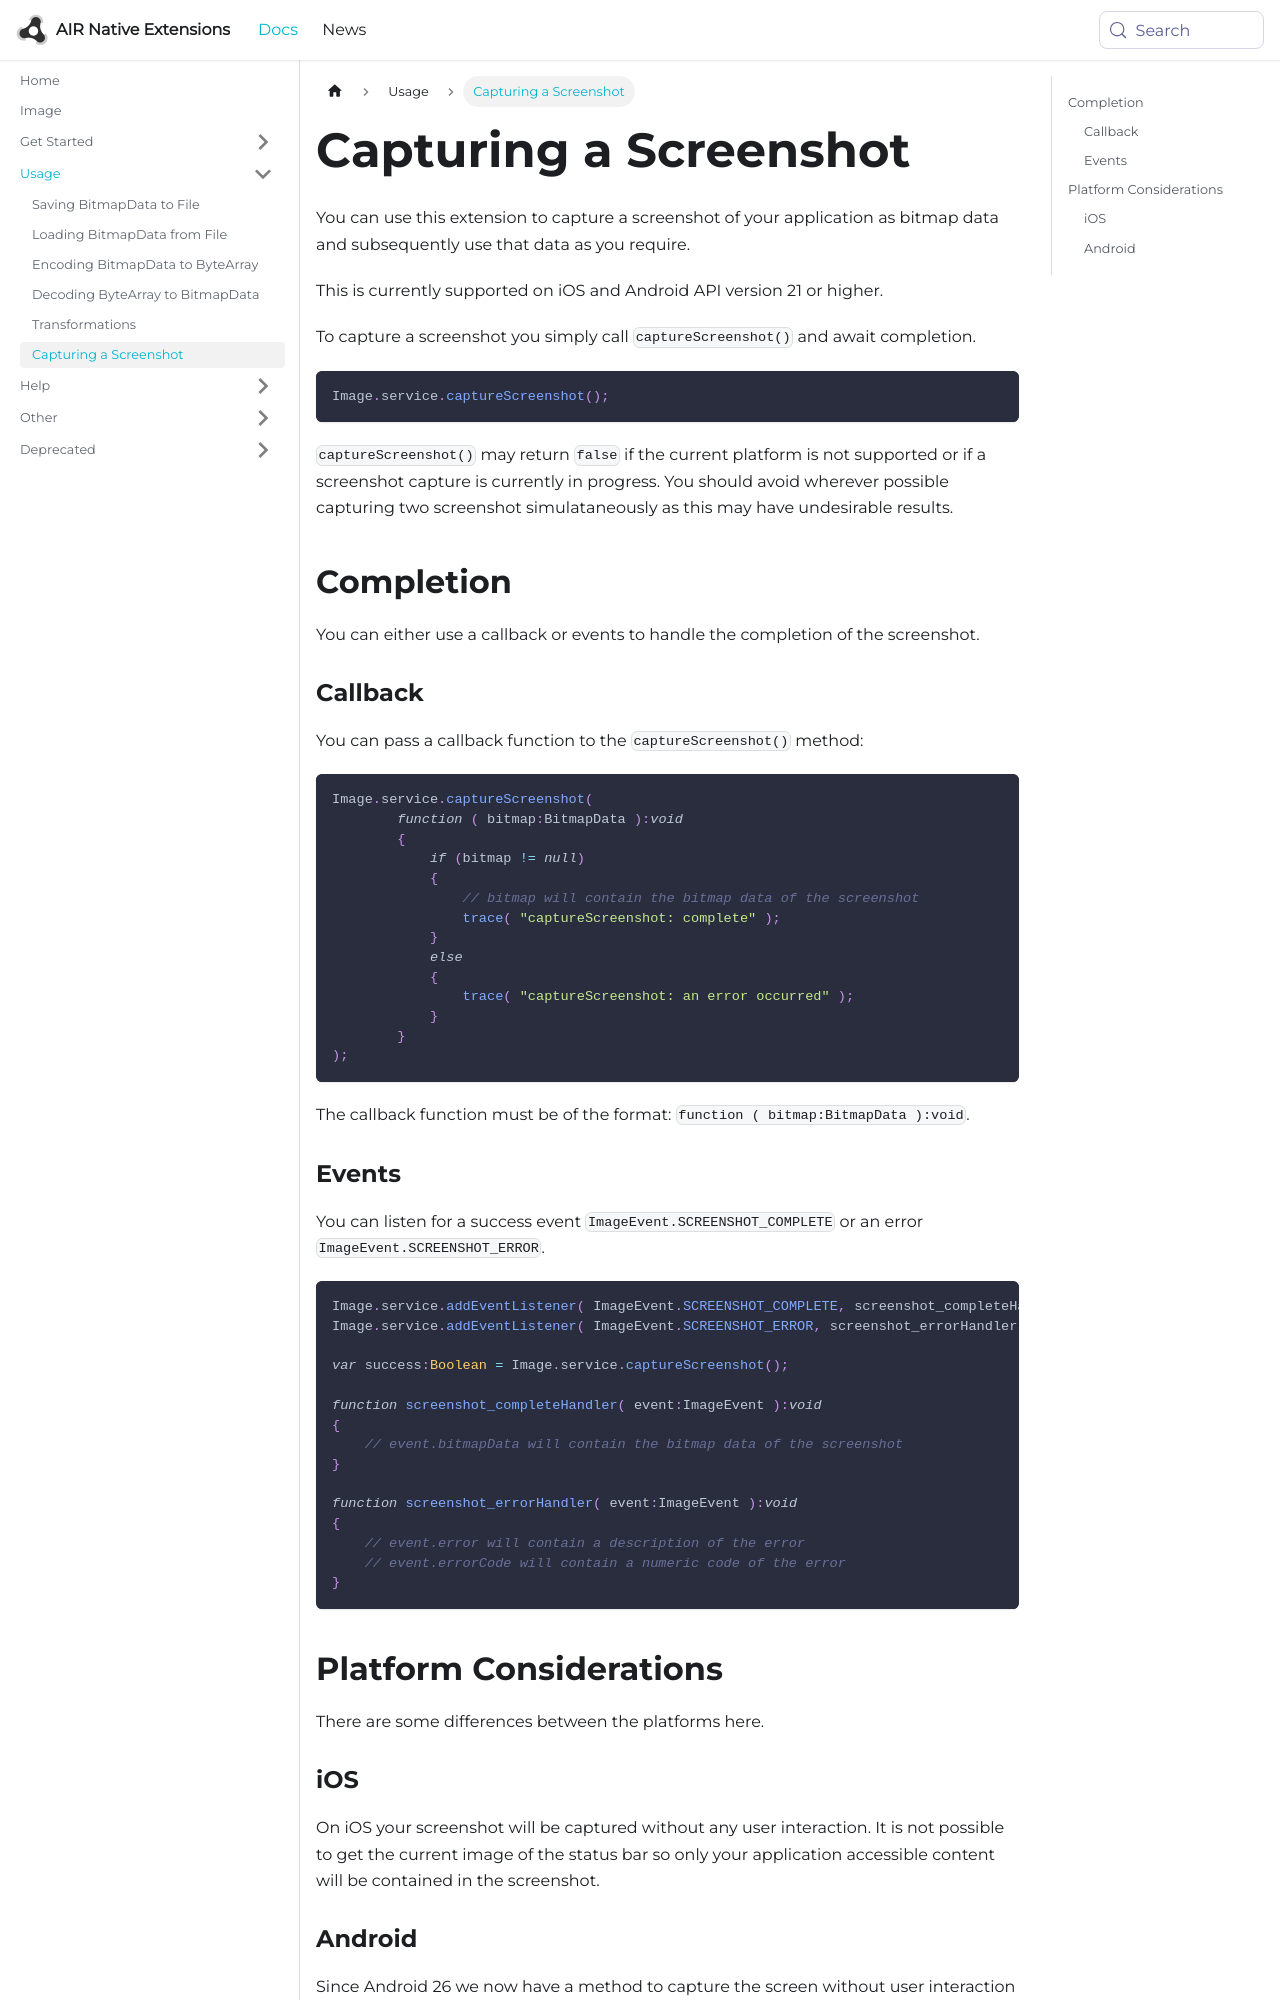

repository: airnativeextensions/nativeextensions-documentation · page: docs/image/capturing-a-screenshot/index.html · generator: docusaurus

---
title: Capturing a Screenshot
---


You can use this extension to capture a screenshot of your application as bitmap data and subsequently use that data as you require. 

This is currently supported on iOS and Android API version 21 or higher. 

To capture a screenshot you simply call `captureScreenshot()` and await completion. 

```actionscript
Image.service.captureScreenshot();
```

`captureScreenshot()` may return `false` if the current platform is not supported or if a screenshot capture is currently in progress. You should avoid wherever possible capturing two screenshot simulataneously as this may have undesirable results.




## Completion

You can either use a callback or events to handle the completion of the screenshot.


### Callback

You can pass a callback function to the `captureScreenshot()` method:

```actionscript
Image.service.captureScreenshot(
        function ( bitmap:BitmapData ):void
        {
            if (bitmap != null)
            {
                // bitmap will contain the bitmap data of the screenshot
                trace( "captureScreenshot: complete" );
            }
            else
            {
                trace( "captureScreenshot: an error occurred" );
            }
        }
);
```

The callback function must be of the format: `function ( bitmap:BitmapData ):void`.
